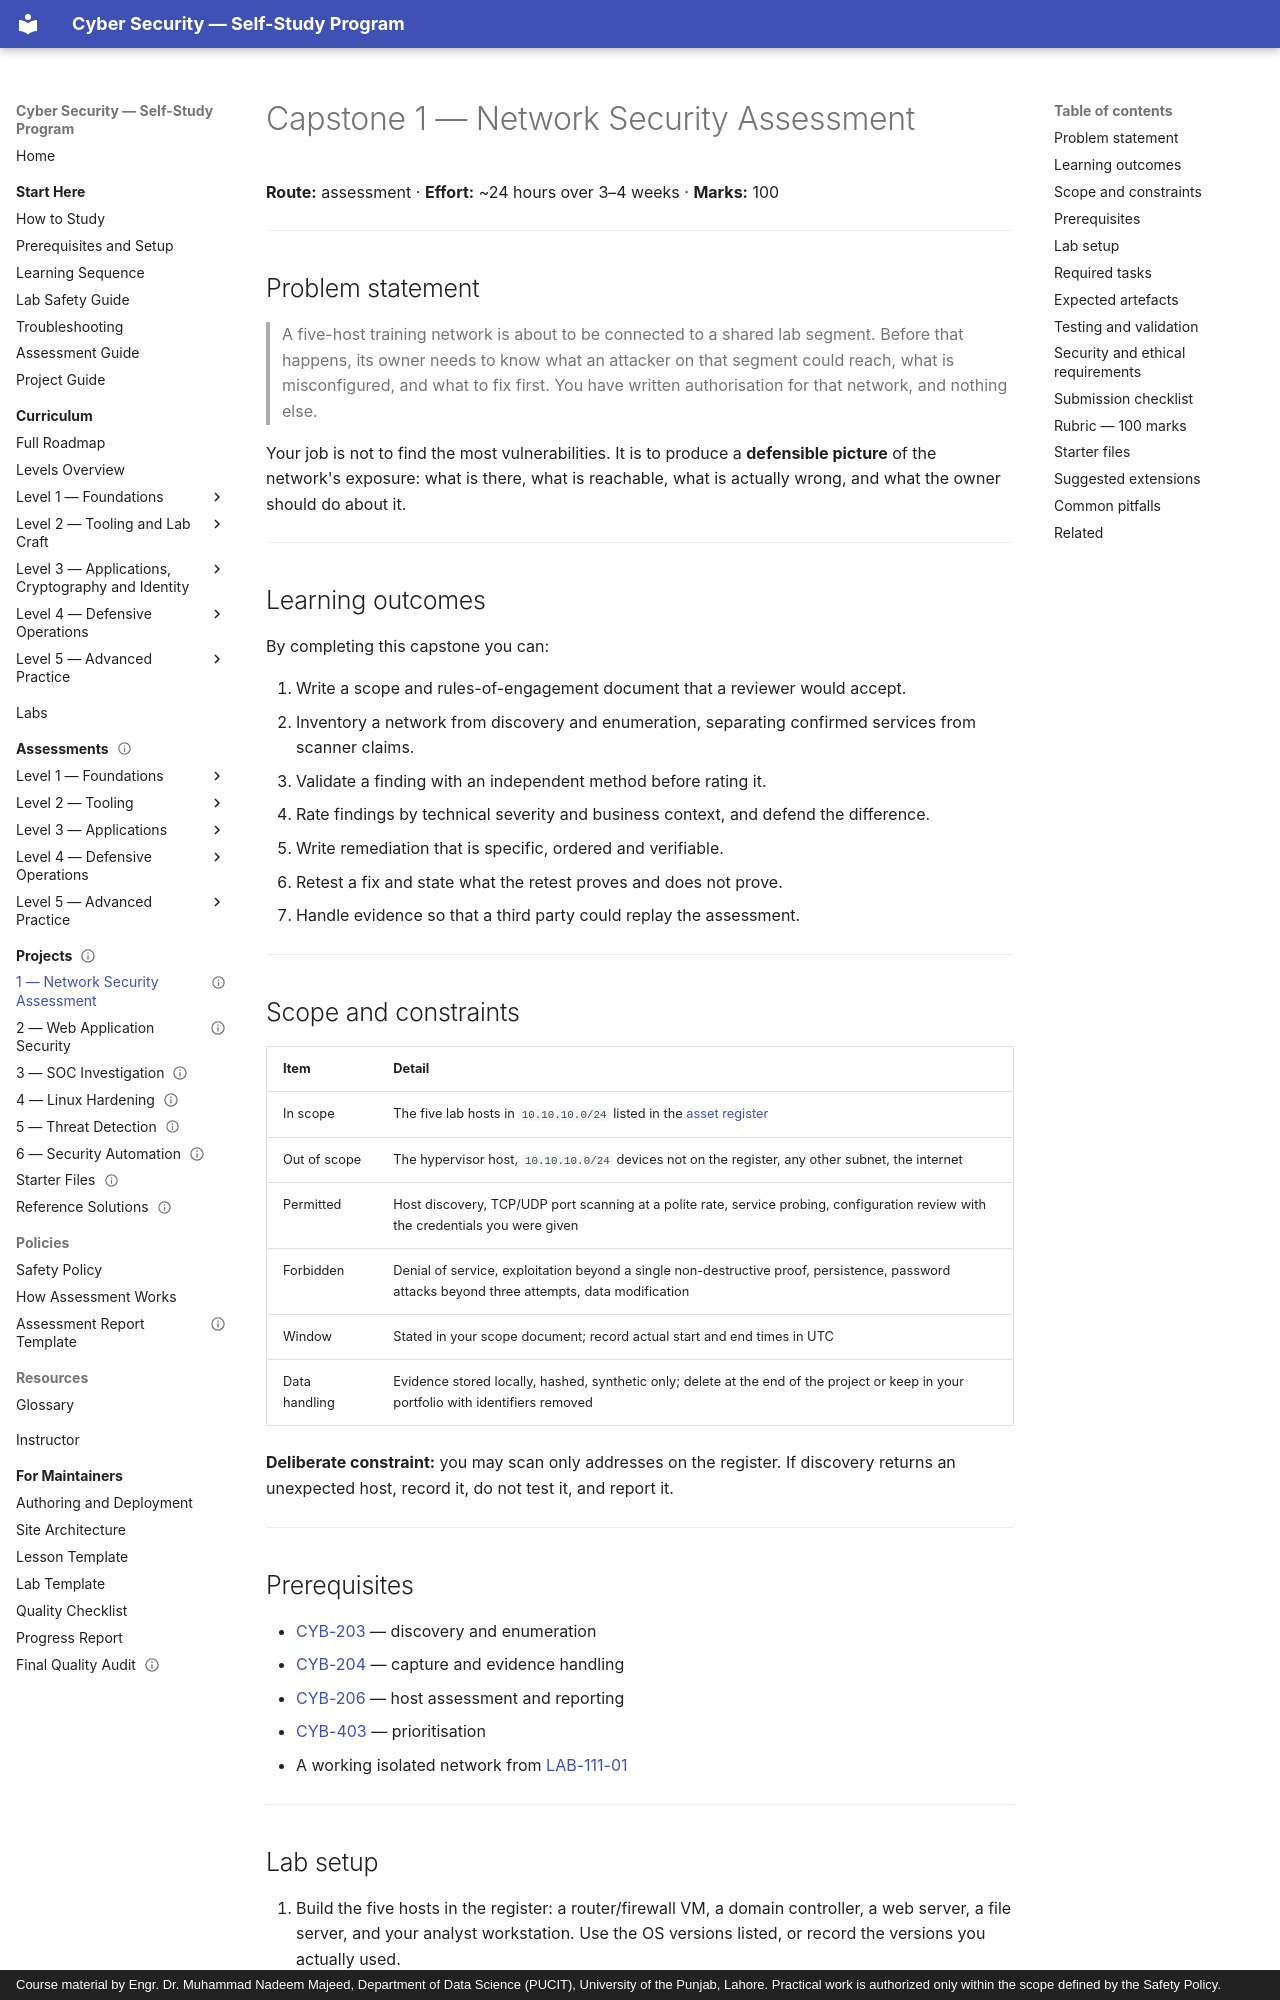

repository: nadeem-majeedch/CyberSecurity · page: projects/01-network-security-assessment/index.html · generator: mkdocs · copyright: Course material by Engr. Dr. Muhammad Nadeem Majeed, Department of Data Science (PUCIT), University of the Punjab, Lahore. Practical work is authorized only within the scope defined by the Safety Policy.

---
title: "Capstone 1 — Network Security Assessment"
description: "Assess an isolated five-host lab network, validate every finding, rate it by risk, and deliver a client-style report with remediation and a retest plan."
module_code: CYB-508
level: 5
kind: assessment
prerequisites: [CYB-203, CYB-204, CYB-206, CYB-403]
estimated_minutes: 1440
difficulty: advanced
safety: isolated-vm
lab_ids: [LAB-203-02, LAB-206-03]
version: 1.0.0
last_reviewed: 2026-10-30
reviewers: []
status: published
tags: [capstone, network, assessment, reporting]
---

# Capstone 1 — Network Security Assessment

**Route:** assessment · **Effort:** ~24 hours over 3–4 weeks · **Marks:** 100

---

## Problem statement

> A five-host training network is about to be connected to a shared lab segment. Before that happens, its owner
> needs to know what an attacker on that segment could reach, what is misconfigured, and what to fix first. You
> have written authorisation for that network, and nothing else.

Your job is not to find the most vulnerabilities. It is to produce a **defensible picture** of the network's
exposure: what is there, what is reachable, what is actually wrong, and what the owner should do about it.

---

## Learning outcomes

By completing this capstone you can:

1. Write a scope and rules-of-engagement document that a reviewer would accept.
2. Inventory a network from discovery and enumeration, separating confirmed services from scanner claims.
3. Validate a finding with an independent method before rating it.
4. Rate findings by technical severity and business context, and defend the difference.
5. Write remediation that is specific, ordered and verifiable.
6. Retest a fix and state what the retest proves and does not prove.
7. Handle evidence so that a third party could replay the assessment.

---

## Scope and constraints

| Item | Detail |
| --- | --- |
| In scope | The five lab hosts in `10.10.10.0/24` listed in the [asset register](../assets/assessments/starters/asset-register.csv) |
| Out of scope | The hypervisor host, `10.10.10.0/24` devices not on the register, any other subnet, the internet |
| Permitted | Host discovery, TCP/UDP port scanning at a polite rate, service probing, configuration review with the credentials you were given |
| Forbidden | Denial of service, exploitation beyond a single non-destructive proof, persistence, password attacks beyond three attempts, data modification |
| Window | Stated in your scope document; record actual start and end times in UTC |
| Data handling | Evidence stored locally, hashed, synthetic only; delete at the end of the project or keep in your portfolio with identifiers removed |

**Deliberate constraint:** you may scan only addresses on the register. If discovery returns an unexpected host,
record it, do not test it, and report it.

---
